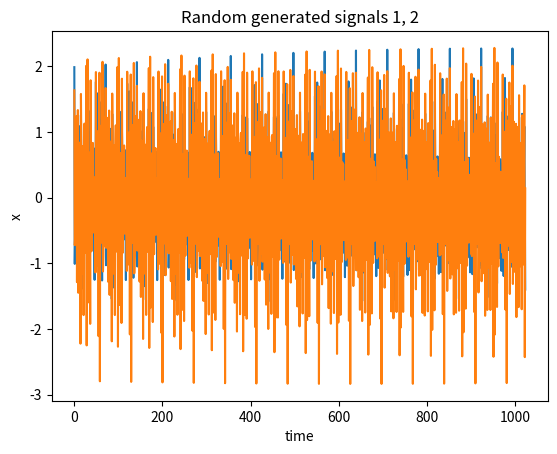
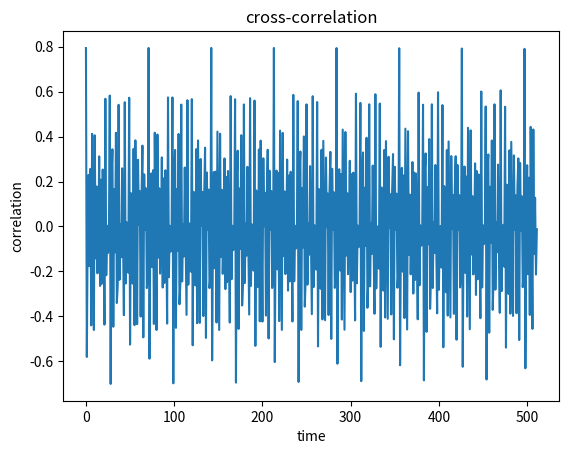
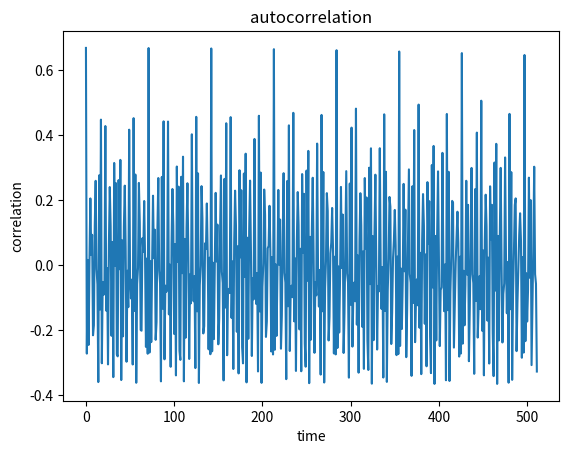

Python code for these plots, in order:
import matplotlib.pyplot as plt  # lib for graphs
import numpy as np  # lib for math operations

# constants
n = 6  # number of harmonics
w = 2100  # max frequency
N = 1024  # number of descrete calls

# function for calculating random signal
def formula(a, w, t, phi):
    return a*np.sin(w*t+phi)

# function for generation array of signals
def generateSignals(n, w, N):
    signals = [0]*N  # array of signals
    w0 = w/n  # frequency
    for _ in range(n):
        a = np.random.rand()  # amplitude
        phi = np.random.rand()  # phase

        for t in range(N):
            signals[t] += formula(a, w0, t, phi)
        w0 += w0
    return signals

# correlation function
# combine corr and autocorr methods by using default argument and if/else
def correlation(signal1, signal2=None):

    Mx1 = np.average(signal1)  # math expectation
    sd1 = np.std(signal1)  # standart deviation == sqrt(dispersion)
    length = len(signal1) // 2
    res = []
    
    if signal2 is None:
        signal2 = signal1
        Mx2 = Mx1  # math expectation
        sd2 = sd1  # standart deviation == sqrt(dispersion)
    else:
        Mx2 = np.average(signal2)  # math expectation
        sd2 = np.std(signal2)  # standart deviation == sqrt(dispersion)

    for t in range(length):
        covarience = 0

        for l in range(length):
            covarience += (signal1[l]-Mx1)*(signal2[l + t]-Mx2) / (length-1)

        res.append((covarience / sd1 * sd2))

    return res


signals = generateSignals(n, w, N)
signals_copy = generateSignals(n, w, N)

print('Mx:', np.average(signals))  # Average
print('Dx:', np.var(signals))  # Dispersion

# plotting

# signals
plt.plot(signals)
plt.plot(signals_copy)
plt.xlabel('time')
plt.ylabel('x')
plt.title('Random generated signals 1, 2')
plt.figure()

# cross-correlation
plt.plot(correlation(signals, signals_copy)) # call function with two arguments
plt.xlabel('time')
plt.ylabel('correlation')
plt.title('cross-correlation')
plt.figure()

# autocorrelation
plt.plot(correlation(signals))  # call function with one argument
plt.xlabel('time')
plt.ylabel('correlation')
plt.title('autocorrelation')
plt.show()
